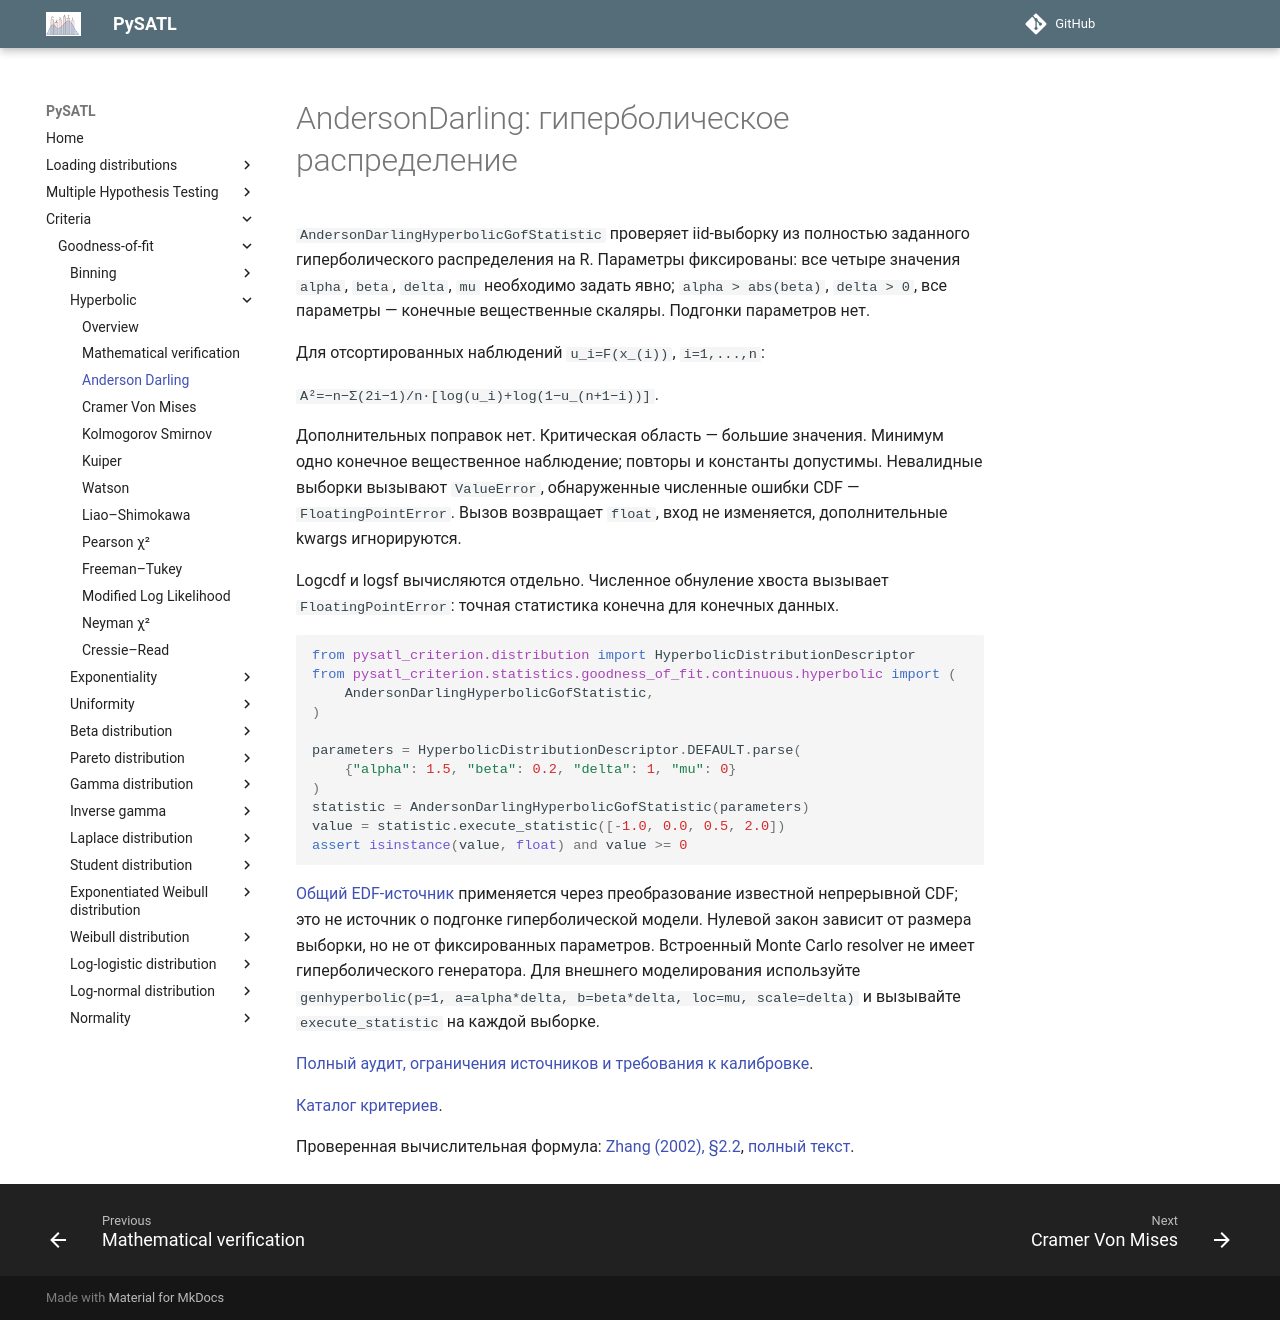

repository: PySATL/pysatl-criterion · page: en/main/criteria/goodness-of-fit/hyperbolic/anderson_darling_hyperbolic_criterion/index.html · generator: mkdocs

# AndersonDarling: гиперболическое распределение

`AndersonDarlingHyperbolicGofStatistic` проверяет iid-выборку из полностью заданного
гиперболического распределения на R. Параметры фиксированы:
все четыре значения `alpha`, `beta`, `delta`, `mu` необходимо задать явно;
`alpha > abs(beta)`, `delta > 0`, все параметры — конечные вещественные скаляры.
Подгонки параметров нет.

Для отсортированных наблюдений `u_i=F(x_(i))`, `i=1,...,n`:

`A²=−n−Σ(2i−1)/n·[log(u_i)+log(1−u_(n+1−i))]`.

Дополнительных поправок нет. Критическая область — большие значения.
Минимум одно конечное вещественное наблюдение; повторы и константы допустимы.
Невалидные выборки вызывают `ValueError`, обнаруженные численные ошибки CDF —
`FloatingPointError`. Вызов возвращает `float`, вход не изменяется,
дополнительные kwargs игнорируются.

Logcdf и logsf вычисляются отдельно. Численное обнуление хвоста
вызывает `FloatingPointError`: точная статистика конечна для конечных данных.

```python
from pysatl_criterion.distribution import HyperbolicDistributionDescriptor
from pysatl_criterion.statistics.goodness_of_fit.continuous.hyperbolic import (
    AndersonDarlingHyperbolicGofStatistic,
)

parameters = HyperbolicDistributionDescriptor.DEFAULT.parse(
    {"alpha": 1.5, "beta": 0.2, "delta": 1, "mu": 0}
)
statistic = AndersonDarlingHyperbolicGofStatistic(parameters)
value = statistic.execute_statistic([-1.0, 0.0, 0.5, 2.0])
assert isinstance(value, float) and value >= 0
```

[Общий EDF-источник](https://doi.org/10.1214/aoms/1177729437) применяется через преобразование
известной непрерывной CDF; это не источник о подгонке гиперболической модели.
Нулевой закон зависит от размера выборки, но не от фиксированных параметров.
Встроенный Monte Carlo resolver не имеет гиперболического генератора.
Для внешнего моделирования используйте `genhyperbolic(p=1, a=alpha*delta,
b=beta*delta, loc=mu, scale=delta)` и вызывайте `execute_statistic` на каждой выборке.

[Полный аудит, ограничения источников и требования к калибровке](mathematical-validation.md).

[Каталог критериев](index.md).

Проверенная вычислительная формула: [Zhang (2002), §2.2](https://doi.org/10.1111/1467-9868.00337), [полный текст](https://anakena.dcc.uchile.cl/~mnmonsal/eso.pdf).
